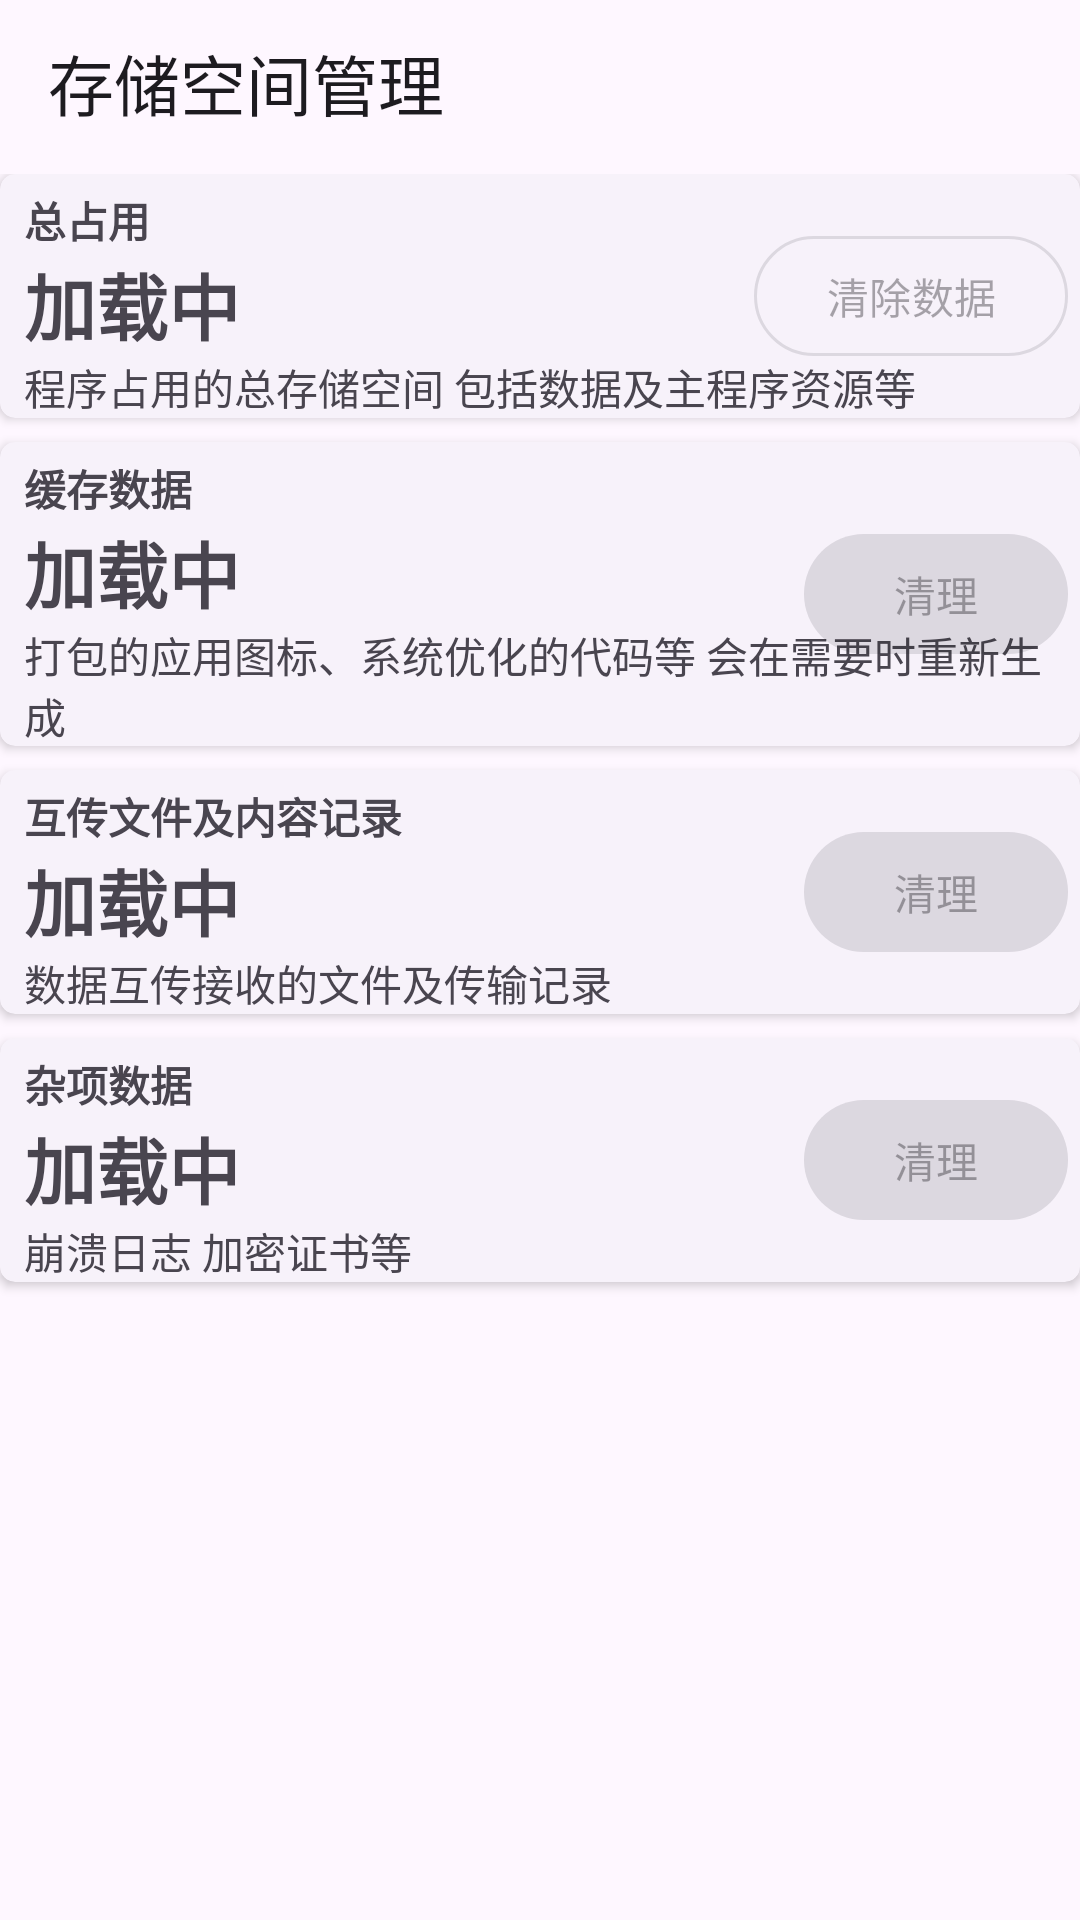

Produce the Android XML layout that renders to this screen, including the resource entries it uses.
<!-- AndroidManifest.xml: activity theme Theme.LinkToComputer -->
<!-- res/layout/activity_storage_manage.xml -->
<?xml version="1.0" encoding="utf-8"?>
<androidx.constraintlayout.widget.ConstraintLayout xmlns:android="http://schemas.android.com/apk/res/android"
    xmlns:app="http://schemas.android.com/apk/res-auto"
    xmlns:tools="http://schemas.android.com/tools"
    android:id="@+id/storage_manage_activity_root"
    android:layout_width="match_parent"
    android:layout_height="match_parent"
    tools:context=".activity.StorageManageActivity">

    <com.google.android.material.appbar.AppBarLayout
        android:id="@+id/appBarLayout"
        android:layout_width="wrap_content"
        android:layout_height="wrap_content"
        android:fitsSystemWindows="true"
        app:layout_constraintEnd_toEndOf="parent"
        app:layout_constraintHorizontal_bias="0.0"
        app:layout_constraintStart_toStartOf="parent"
        app:layout_constraintTop_toTopOf="parent">

    </com.google.android.material.appbar.AppBarLayout>


    <com.google.android.material.appbar.MaterialToolbar
        android:id="@+id/toolbar"
        android:layout_width="match_parent"
        android:layout_height="55dp"
        app:layout_constraintBottom_toBottomOf="parent"
        app:layout_constraintEnd_toEndOf="parent"
        app:layout_constraintHorizontal_bias="0.0"
        app:layout_constraintStart_toStartOf="parent"
        app:layout_constraintTop_toTopOf="parent"
        app:layout_constraintVertical_bias="0.0"
        app:title="存储空间管理" />

    <LinearLayout
        android:layout_width="match_parent"
        android:layout_height="match_parent"
        android:layout_marginTop="58dp"
        android:orientation="vertical"
        app:layout_constraintBottom_toBottomOf="parent"
        app:layout_constraintEnd_toEndOf="parent"
        app:layout_constraintStart_toStartOf="parent"
        app:layout_constraintTop_toTopOf="parent">

        <androidx.cardview.widget.CardView
            android:layout_width="match_parent"
            android:layout_height="wrap_content"
            app:cardBackgroundColor="?attr/colorSurfaceContainerLow"
            app:cardCornerRadius="5dp">
            <LinearLayout
                android:layout_width="wrap_content"
                android:layout_height="wrap_content"
                android:layout_marginStart="8dp"
                android:orientation="vertical">

                <TextView
                    android:layout_width="wrap_content"
                    android:layout_height="wrap_content"
                    android:layout_marginTop="5dp"
                    android:text="总占用"
                    android:textStyle="bold" />

                <TextView
                    android:layout_width="wrap_content"
                    android:layout_height="wrap_content"
                    android:id="@+id/text_storage_usage_app"
                    android:textSize="24sp"
                    android:text="@string/text_loading"
                    android:textStyle="bold" />

                <TextView
                    android:layout_width="wrap_content"
                    android:layout_height="wrap_content"
                    android:text="程序占用的总存储空间 包括数据及主程序资源等" />
            </LinearLayout>
            <com.google.android.material.button.MaterialButton
                style="@style/Widget.Material3.Button.OutlinedButton"
                android:layout_width="wrap_content"
                android:layout_height="wrap_content"
                android:text="@string/text_wipe_data"
                android:enabled="false"
                android:layout_gravity="end|center"
                android:id="@+id/button_storage_manage_wipe_data"
                android:layout_marginEnd="4dp"/>
        </androidx.cardview.widget.CardView>
        <androidx.cardview.widget.CardView
            android:layout_marginTop="8dp"
            android:layout_width="match_parent"
            android:layout_height="wrap_content"
            app:cardBackgroundColor="?attr/colorSurfaceContainerLow"
            app:cardCornerRadius="5dp">
            <LinearLayout
                android:layout_width="wrap_content"
                android:layout_height="wrap_content"
                android:layout_marginStart="8dp"
                android:orientation="vertical">
                <TextView
                    android:layout_width="wrap_content"
                    android:layout_height="wrap_content"
                    android:layout_marginTop="5dp"
                    android:text="缓存数据"
                    android:textStyle="bold" />

                <TextView
                    android:layout_width="wrap_content"
                    android:layout_height="wrap_content"
                    android:id="@+id/text_storage_usage_cache"
                    android:textSize="24sp"
                    android:text="@string/text_loading"
                    android:textStyle="bold" />

                <TextView
                    android:layout_width="wrap_content"
                    android:layout_height="wrap_content"
                    android:text="@string/storage_manage_cache_desc"/>
            </LinearLayout>
            <com.google.android.material.button.MaterialButton
                android:layout_width="wrap_content"
                android:layout_height="wrap_content"
                android:text="@string/text_clear"
                android:enabled="false"
                android:layout_gravity="end|center"
                android:id="@+id/button_storage_manage_clear_cache"
                android:layout_marginEnd="4dp"/>
        </androidx.cardview.widget.CardView>
        <androidx.cardview.widget.CardView
            android:layout_marginTop="8dp"
            android:layout_width="match_parent"
            android:layout_height="wrap_content"
            app:cardBackgroundColor="?attr/colorSurfaceContainerLow"
            app:cardCornerRadius="5dp">
            <LinearLayout
                android:layout_width="wrap_content"
                android:layout_height="wrap_content"
                android:layout_marginStart="8dp"
                android:orientation="vertical">
                <TextView
                    android:layout_width="wrap_content"
                    android:layout_height="wrap_content"
                    android:layout_marginTop="5dp"
                    android:text="互传文件及内容记录"
                    android:textStyle="bold" />

                <TextView
                    android:layout_width="wrap_content"
                    android:layout_height="wrap_content"
                    android:text="@string/text_loading"
                    android:id="@+id/text_storage_usage_transmit"
                    android:textSize="24sp"
                    android:textStyle="bold" />
                <TextView
                    android:layout_width="wrap_content"
                    android:layout_height="wrap_content"
                    android:text="数据互传接收的文件及传输记录"/>
            </LinearLayout>
            <com.google.android.material.button.MaterialButton
                android:layout_width="wrap_content"
                android:layout_height="wrap_content"
                android:text="@string/text_clear"
                android:enabled="false"
                android:id="@+id/button_storage_manage_clear_transmit_data"
                android:layout_gravity="end|center"
                android:layout_marginEnd="4dp"
                style="@style/Widget.Material3.Button.ElevatedButton"/>
        </androidx.cardview.widget.CardView>
        <androidx.cardview.widget.CardView
            android:layout_marginTop="8dp"
            android:layout_width="match_parent"
            android:layout_height="wrap_content"
            app:cardBackgroundColor="?attr/colorSurfaceContainerLow"
            app:cardCornerRadius="5dp">
            <LinearLayout
                android:layout_width="wrap_content"
                android:layout_height="wrap_content"
                android:layout_marginStart="8dp"
                android:orientation="vertical">
                <TextView
                    android:layout_width="wrap_content"
                    android:layout_height="wrap_content"
                    android:layout_marginTop="5dp"
                    android:text="杂项数据"
                    android:textStyle="bold" />

                <TextView
                    android:layout_width="wrap_content"
                    android:layout_height="wrap_content"
                    android:text="@string/text_loading"
                    android:id="@+id/text_storage_usage_chaos_data"
                    android:textSize="24sp"
                    android:textStyle="bold" />

                <TextView
                    android:layout_width="wrap_content"
                    android:layout_height="wrap_content"
                    android:text="崩溃日志 加密证书等" />
            </LinearLayout>
            <com.google.android.material.button.MaterialButton
                android:layout_width="wrap_content"
                android:layout_height="wrap_content"
                android:enabled="false"
                android:text="@string/text_clear"
                android:id="@+id/button_storage_manage_clear_chaos_data"
                android:layout_gravity="end|center"
                android:layout_marginEnd="4dp"
                style="@style/Widget.Material3.Button.ElevatedButton"/>
        </androidx.cardview.widget.CardView>
    </LinearLayout>

</androidx.constraintlayout.widget.ConstraintLayout>
<!-- resources referenced by this layout -->
<resources>
  <string name="storage_manage_cache_desc">打包的应用图标、系统优化的代码等 会在需要时重新生成</string>
  <string name="text_clear">清理</string>
  <string name="text_loading">加载中</string>
  <string name="text_wipe_data">清除数据</string>
  <style name="Theme.LinkToComputer" parent="Base.Theme.LinkToComputer" />
  <style name="Base.Theme.LinkToComputer" parent="Theme.Material3.DayNight.NoActionBar">
          
          
          
          
      </style>
</resources>
